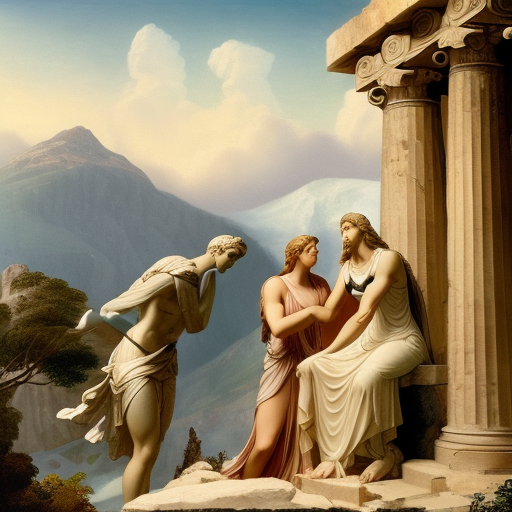
Generation parameters embedded in this image by AUTOMATIC1111 Stable Diffusion web UI or a fork of it (Forge, ...) (PNG 'parameters' text chunk):
Athena pleads with Zeus on Mount Olympus for Odysseus' safe return home
Steps: 20, Sampler: Euler a, CFG scale: 9, Seed: 265002729, Size: 512x512, Model hash: fc2511737a, Model: chilloutmix_NiPrunedFp32Fix